6-way image classification set "processed" from GitHub (Agya-Aboagye-Otchere/CSCI-6379-3D-Printing-Defect-Detection-and-Correction); label vocabulary: bed adhesion, layer shifting, over extrusion, stringing, under extrusion, warping.

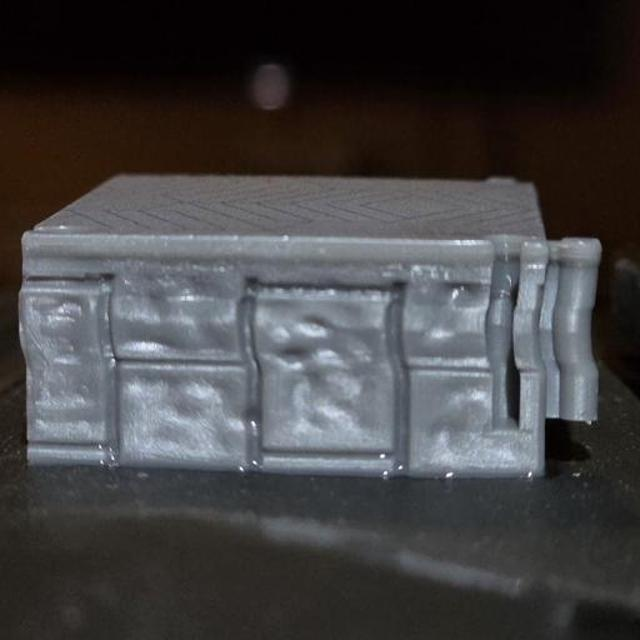
Label: layer shifting

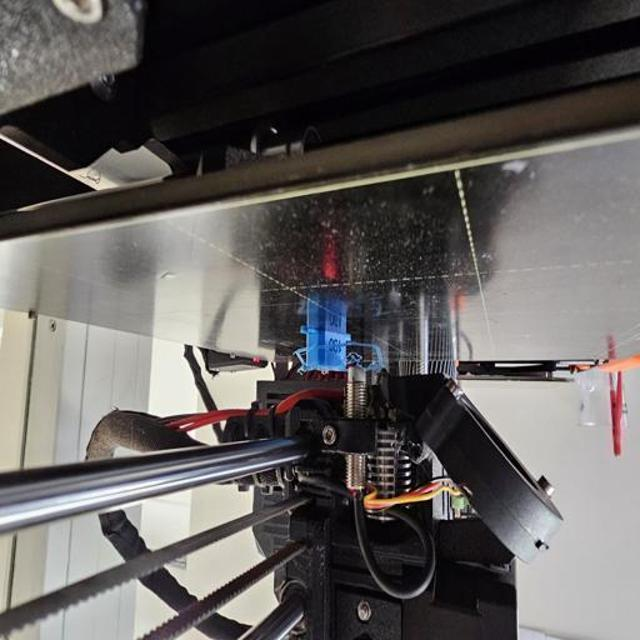
Label: bed adhesion

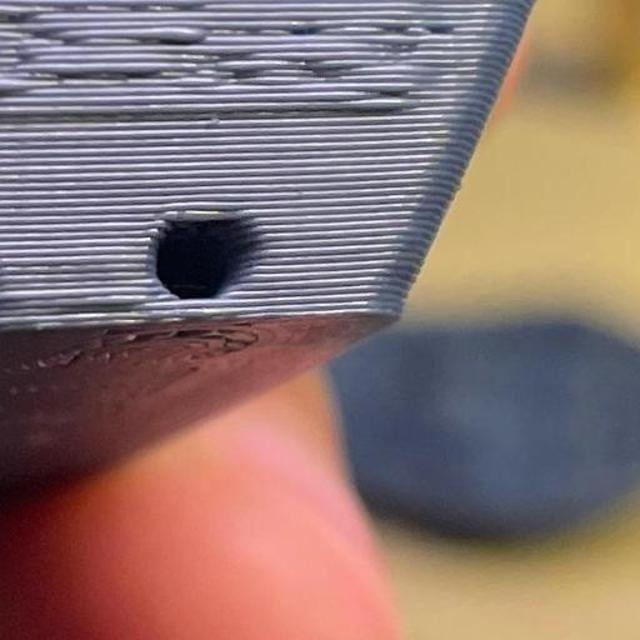
Label: over extrusion

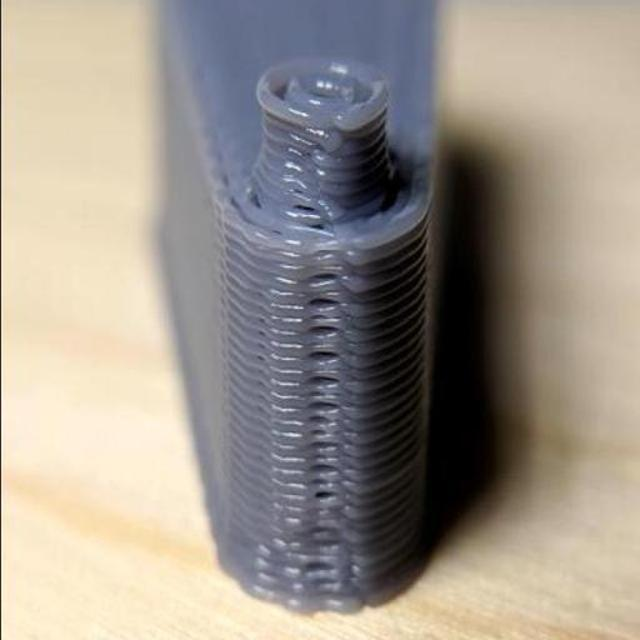
Label: under extrusion

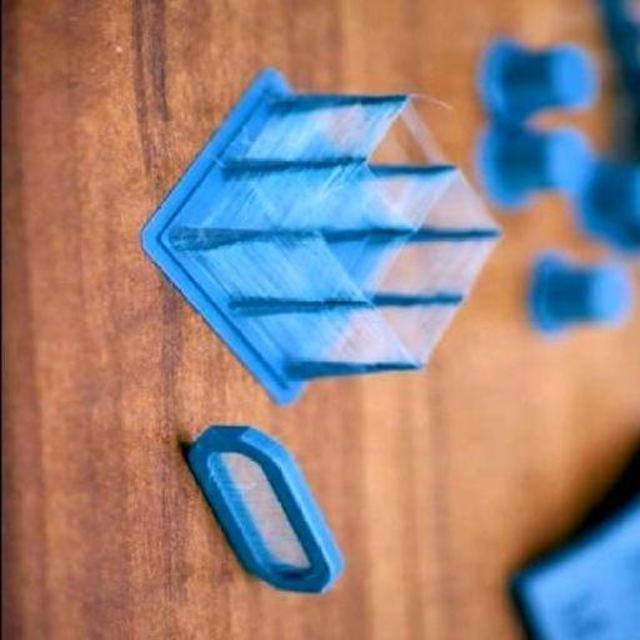
Label: stringing

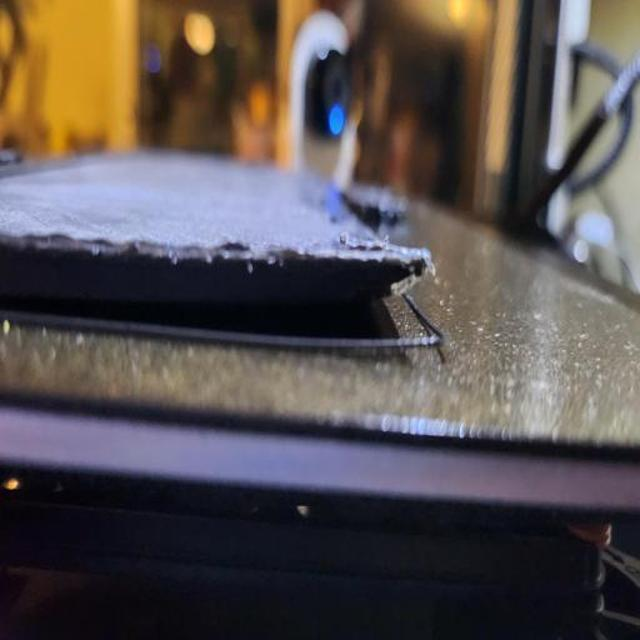
Label: warping
